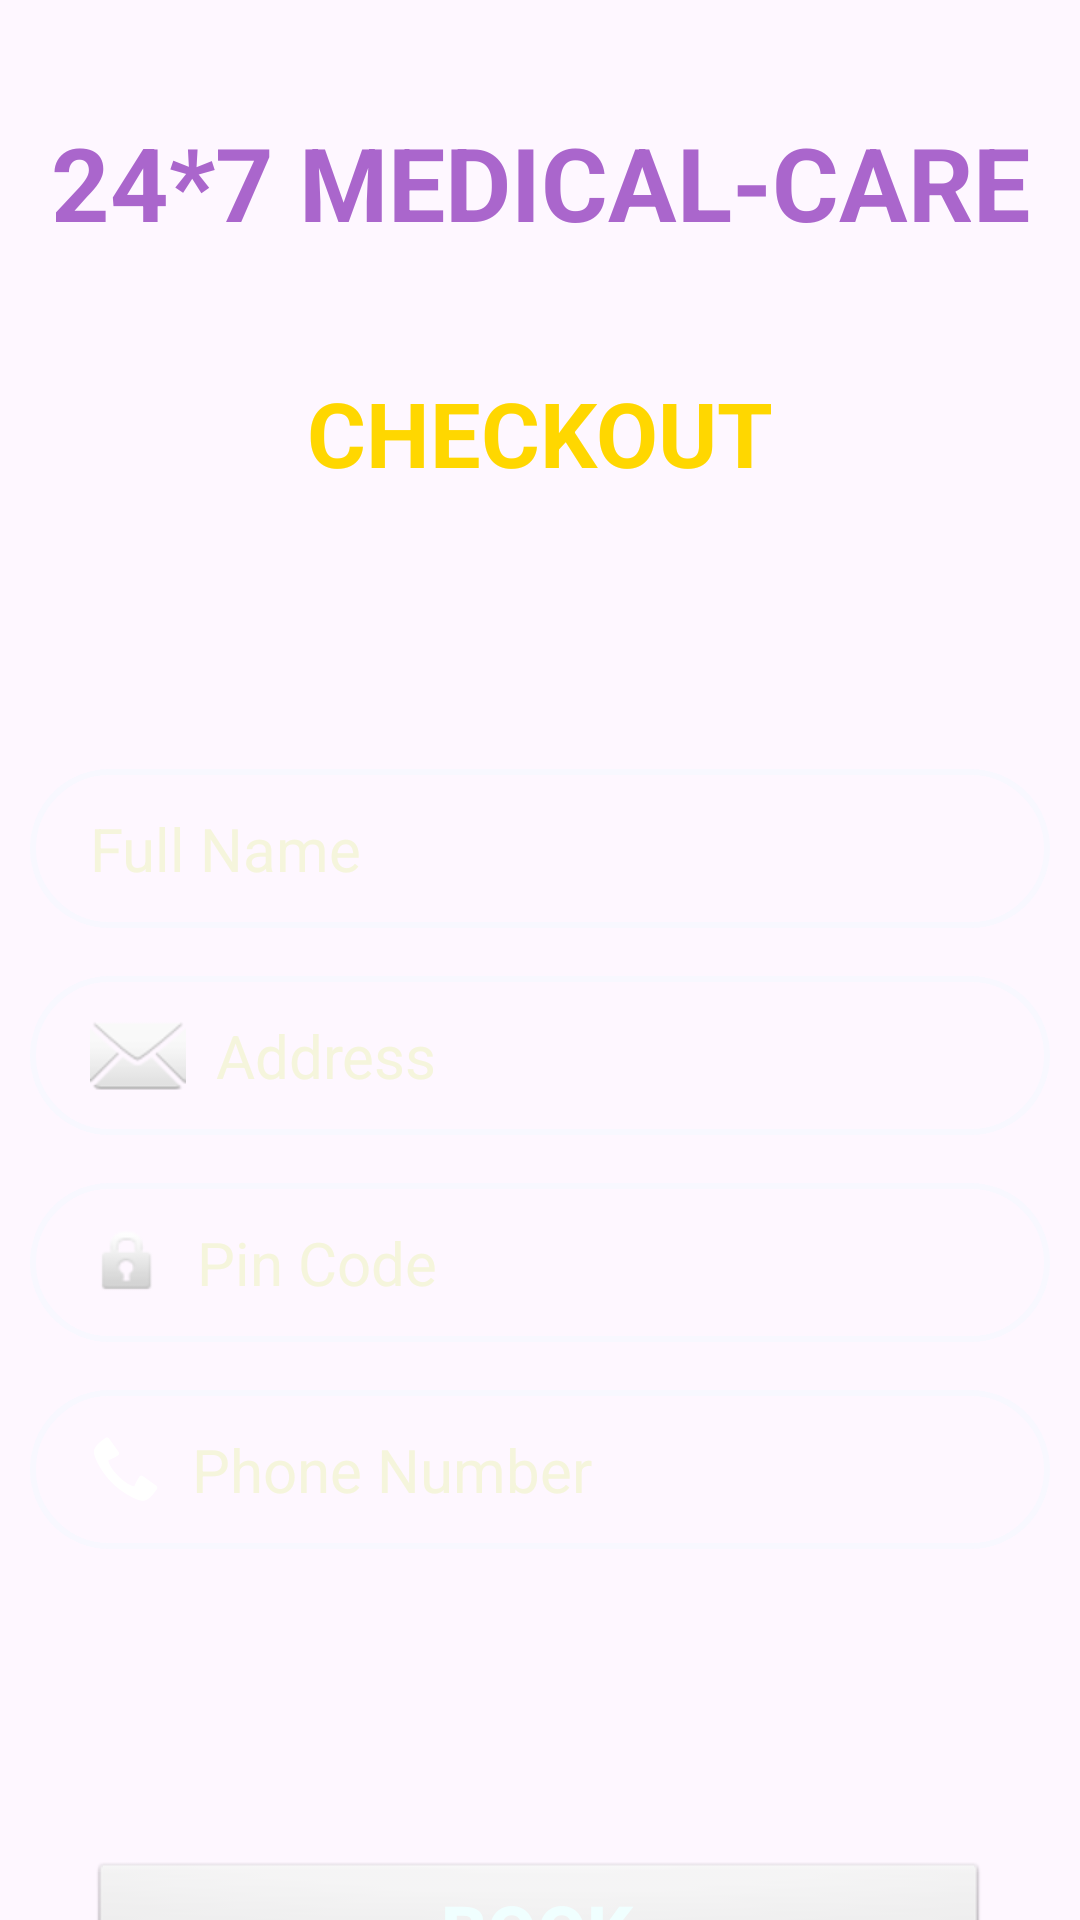

Reconstruct the res/layout file that produces this screen, plus the resources it refers to.
<!-- AndroidManifest.xml: application theme Theme.MedicalHome -->
<!-- res/layout/activity_buy_medicine_book.xml -->
<?xml version="1.0" encoding="utf-8"?>
<androidx.constraintlayout.widget.ConstraintLayout xmlns:android="http://schemas.android.com/apk/res/android"
    xmlns:app="http://schemas.android.com/apk/res-auto"
    xmlns:tools="http://schemas.android.com/tools"
    android:id="@+id/main"
    android:layout_width="match_parent"
    android:layout_height="match_parent"
    tools:context=".BuyMedicineBookActivity"
    android:background="@drawable/background">

    <Button
        android:id="@+id/buttonBMBBook"
        android:layout_width="300dp"
        android:layout_height="50dp"
        android:layout_marginTop="104dp"
        android:background="@android:drawable/btn_default"
        android:fontFamily="sans-serif-medium"
        android:text="@string/book"
        android:textColor="@color/azure"
        android:textSize="24sp"
        android:textStyle="bold"
        app:layout_constraintBottom_toBottomOf="parent"
        app:layout_constraintEnd_toEndOf="parent"
        app:layout_constraintHorizontal_bias="0.497"
        app:layout_constraintStart_toStartOf="parent"
        app:layout_constraintTop_toBottomOf="@+id/editTextBMBContact"
        app:layout_constraintVertical_bias="0.0"
        tools:text="BOOK" />

    <EditText
        android:id="@+id/editTextBMBContact"
        android:layout_width="340dp"
        android:layout_height="53dp"
        android:layout_marginTop="16dp"
        android:autofillHints=""
        android:background="@drawable/input_bg"
        android:drawableStart="@android:drawable/stat_sys_phone_call"
        android:drawablePadding="10dp"
        android:ems="10"
        android:hint="@string/phone_number"
        android:inputType="number"
        android:paddingStart="20dp"
        android:paddingTop="10dp"
        android:paddingEnd="10dp"
        android:paddingBottom="10dp"
        android:textColor="@color/azure"
        android:textColorHint="@color/beige"
        android:textSize="20sp"
        app:layout_constraintEnd_toEndOf="parent"
        app:layout_constraintStart_toStartOf="parent"
        app:layout_constraintTop_toBottomOf="@+id/editTextBMBPinCode" />

    <EditText
        android:id="@+id/editTextBMBPinCode"
        android:layout_width="340dp"
        android:layout_height="53dp"
        android:layout_marginTop="16dp"
        android:autofillHints=""
        android:background="@drawable/input_bg"
        android:drawableStart="@android:drawable/ic_lock_idle_lock"
        android:drawablePadding="10dp"
        android:ems="10"
        android:hint="@string/pin_code"
        android:inputType="number"
        android:paddingStart="20dp"
        android:paddingTop="10dp"
        android:paddingEnd="10dp"
        android:paddingBottom="10dp"
        android:textColor="@color/azure"
        android:textColorHint="@color/beige"
        android:textSize="20sp"
        app:layout_constraintEnd_toEndOf="parent"
        app:layout_constraintHorizontal_bias="0.507"
        app:layout_constraintStart_toStartOf="parent"
        app:layout_constraintTop_toBottomOf="@+id/editTextBMBAddress" />

    <EditText
        android:id="@+id/editTextBMBAddress"
        android:layout_width="340dp"
        android:layout_height="53dp"
        android:layout_marginTop="16dp"
        android:autofillHints=""
        android:background="@drawable/input_bg"
        android:drawableStart="@android:drawable/ic_dialog_email"
        android:drawablePadding="10dp"
        android:ems="10"
        android:hint="@string/address"
        android:inputType="textPostalAddress"
        android:paddingStart="20dp"
        android:paddingTop="10dp"
        android:paddingEnd="10dp"
        android:paddingBottom="10dp"
        android:textColor="@color/azure"
        android:textColorHint="@color/beige"
        android:textSize="20sp"
        app:layout_constraintEnd_toEndOf="parent"
        app:layout_constraintStart_toStartOf="parent"
        app:layout_constraintTop_toBottomOf="@+id/editTextBMBFullName" />

    <EditText
        android:id="@+id/editTextBMBFullName"
        android:layout_width="340dp"
        android:layout_height="53dp"
        android:layout_marginTop="92dp"
        android:autofillHints=""
        android:background="@drawable/input_bg"
        android:drawableStart="@drawable/ic_baseline_person_24"
        android:drawablePadding="10dp"
        android:ems="10"
        android:hint="@string/full_name"
        android:inputType="text"
        android:paddingStart="20dp"
        android:paddingTop="10dp"
        android:paddingEnd="10dp"
        android:paddingBottom="10dp"
        android:textColor="@color/azure"
        android:textColorHint="@color/beige"
        android:textSize="20sp"
        app:layout_constraintEnd_toEndOf="parent"
        app:layout_constraintHorizontal_bias="0.507"
        app:layout_constraintStart_toStartOf="parent"
        app:layout_constraintTop_toBottomOf="@+id/textViewBMBPackageName" />

    <TextView
        android:id="@+id/textViewBMBPackageName"
        android:layout_width="wrap_content"
        android:layout_height="wrap_content"
        android:text="@string/checkoutHead"
        android:textColor="@color/cold"
        android:textSize="30sp"
        android:textStyle="bold"
        app:layout_constraintBottom_toBottomOf="parent"
        app:layout_constraintEnd_toEndOf="parent"
        app:layout_constraintStart_toStartOf="parent"
        app:layout_constraintTop_toBottomOf="@+id/textViewBMBCartName"
        app:layout_constraintVertical_bias="0.079" />

    <TextView
        android:id="@+id/textViewBMBCartName"
        android:layout_width="wrap_content"
        android:layout_height="wrap_content"
        android:text="@string/_24_7_medicalcare"
        android:textColor="@android:color/holo_purple"
        android:textSize="34sp"
        android:textStyle="bold"
        app:layout_constraintBottom_toBottomOf="parent"
        app:layout_constraintEnd_toEndOf="parent"
        app:layout_constraintStart_toStartOf="parent"
        app:layout_constraintTop_toTopOf="parent"
        app:layout_constraintVertical_bias="0.064" />

</androidx.constraintlayout.widget.ConstraintLayout>
<!-- resources referenced by this layout -->
<resources>
  <color name="azure">#F0FFFF</color>
  <color name="beige">#F5F5DC</color>
  <color name="cold">#FFD700</color>
  <!-- drawable input_bg (drawable) -->
  <?xml version="1.0" encoding="utf-8"?>
  <shape xmlns:android="http://schemas.android.com/apk/res/android">
      <stroke android:color="@color/ghost_white" android:width="2dp"/>
      <corners android:radius="70dp" />
  </shape>
  <string name="_24_7_medicalcare">24*7 MEDICAL-CARE</string>
  <string name="address">Address</string>
  <string name="book">BOOK</string>
  <string name="checkoutHead">CHECKOUT</string>
  <string name="full_name">Full Name</string>
  <string name="phone_number">Phone Number</string>
  <string name="pin_code">Pin Code</string>
  <style name="Theme.MedicalHome" parent="Base.Theme.MedicalHome" />
  <color name="ghost_white">#F8F8FF</color>
  <style name="Base.Theme.MedicalHome" parent="Theme.Material3.DayNight.NoActionBar">
          
          
      </style>
</resources>
